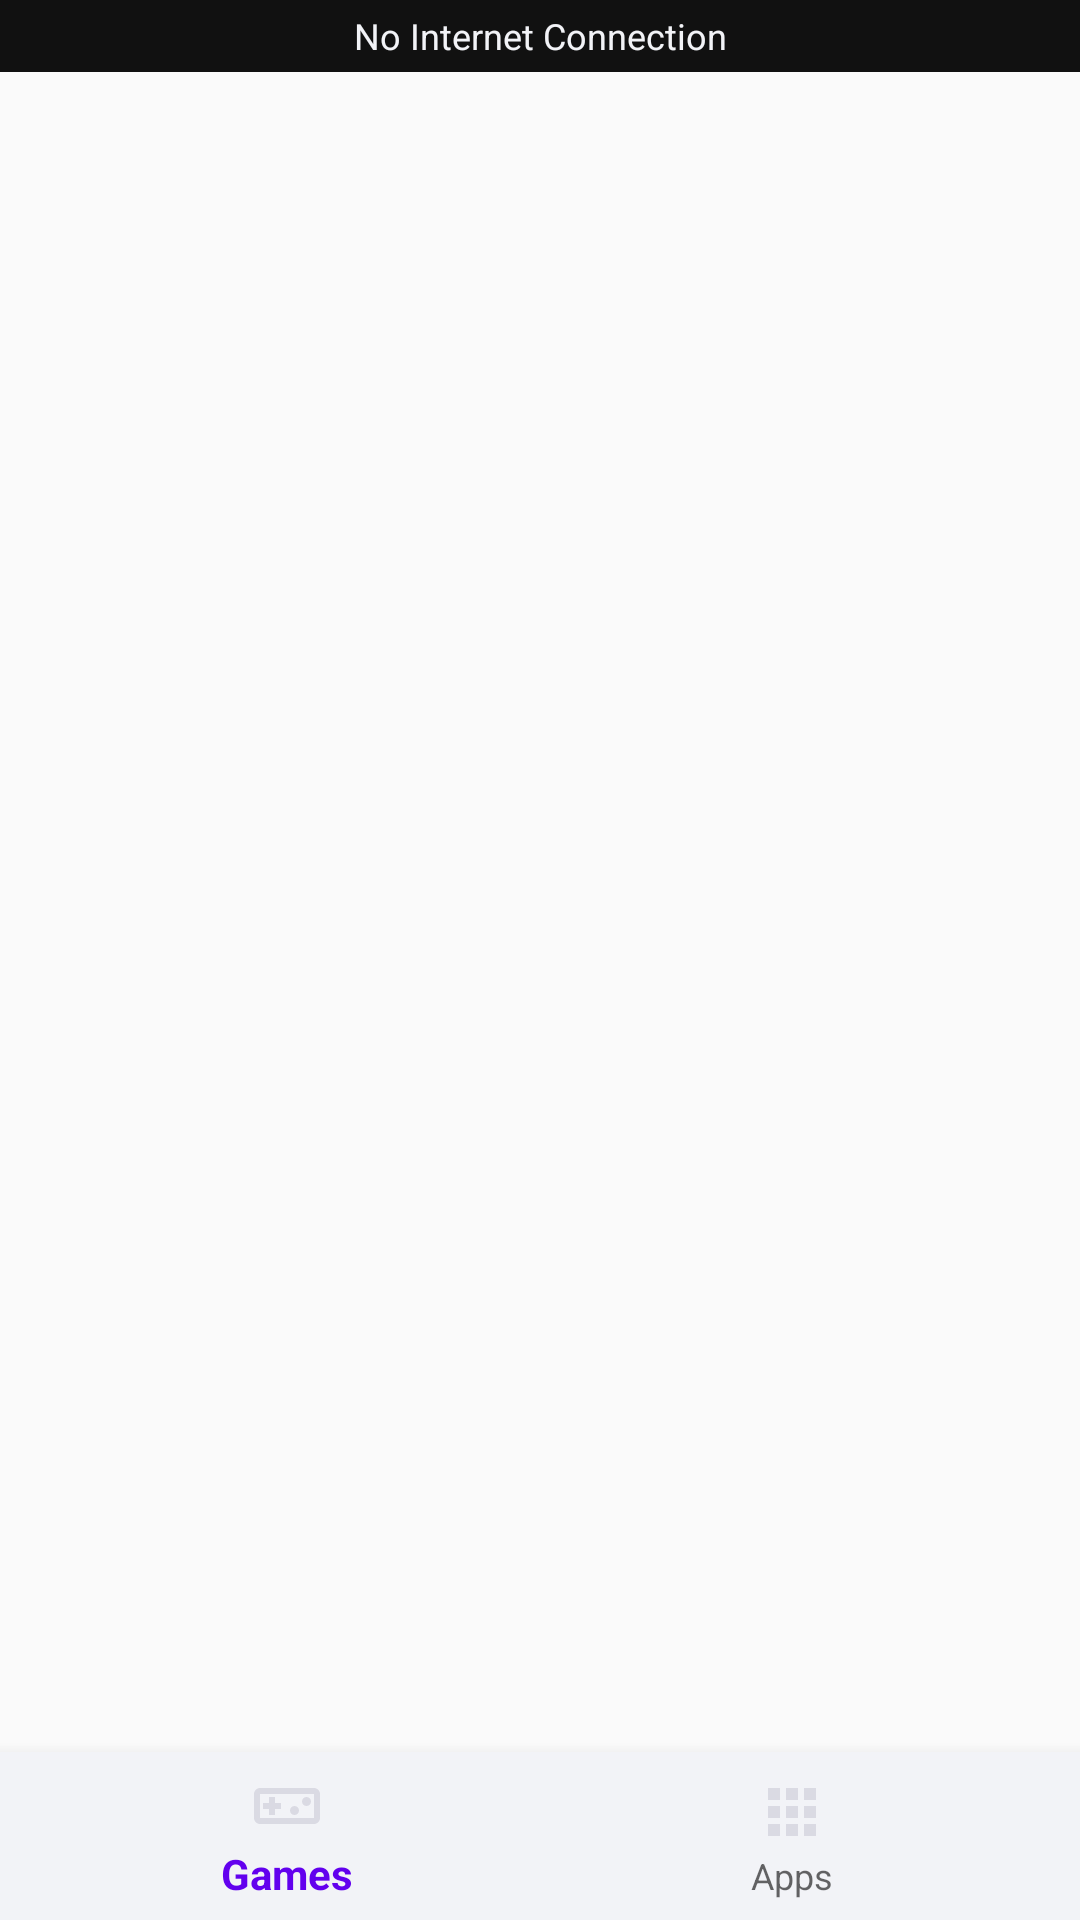

Layout XML and referenced resources for this Android screen:
<!-- AndroidManifest.xml: application theme Theme.CodeSchoolAndroidLessons -->
<!-- res/layout/activity_play_market_home.xml -->
<?xml version="1.0" encoding="utf-8"?>
<androidx.constraintlayout.widget.ConstraintLayout xmlns:android="http://schemas.android.com/apk/res/android"
    xmlns:app="http://schemas.android.com/apk/res-auto"
    xmlns:tools="http://schemas.android.com/tools"
    android:layout_width="match_parent"
    android:layout_height="match_parent"
    tools:context=".playmarket.ui.activity.PlayMarketHomeActivity">

    <androidx.appcompat.widget.Toolbar
        android:id="@+id/toolbar"
        android:layout_width="0dp"
        android:layout_height="wrap_content"
        app:layout_constraintEnd_toEndOf="parent"
        app:layout_constraintStart_toStartOf="parent"
        app:layout_constraintTop_toTopOf="parent">









    </androidx.appcompat.widget.Toolbar>


    <androidx.appcompat.widget.AppCompatTextView
        android:id="@+id/noInternetConnectionTextView"
        android:layout_width="match_parent"
        android:layout_height="@dimen/_24dp"
        android:background="@color/black"
        android:clickable="false"
        android:focusable="false"
        android:fontFamily="sans-serif"
        android:gravity="center"
        android:text="@string/no_internet_connection"
        android:textColor="@color/white"
        android:textSize="12sp"
        android:textStyle="normal"
        app:layout_constraintTop_toTopOf="parent" />

    <com.google.android.material.bottomnavigation.BottomNavigationView
        android:id="@+id/homeBottomNavigation"
        android:layout_width="match_parent"
        android:layout_height="@dimen/_56dp"
        android:background="@color/white"
        app:itemIconTint="@color/selector_color_bottom_nav_bar"
        app:itemTextColor="@color/selector_color_bottom_nav_bar"
        app:layout_constraintBottom_toBottomOf="parent"
        app:layout_constraintEnd_toEndOf="parent"
        app:layout_constraintStart_toStartOf="parent"
        app:menu="@menu/home_bottom_navigation" />

    <FrameLayout
        android:id="@+id/homeContainerLayout"
        android:layout_width="match_parent"
        android:layout_height="0dp"
        app:layout_constraintBottom_toTopOf="@+id/homeBottomNavigation"
        app:layout_constraintEnd_toEndOf="parent"
        app:layout_constraintStart_toStartOf="parent"
        app:layout_constraintTop_toTopOf="parent" />

</androidx.constraintlayout.widget.ConstraintLayout>
<!-- resources referenced by this layout -->
<resources>
  <color name="black">#111111</color>
  <color name="white">#F2F3F7</color>
  <dimen name="_24dp">24dp</dimen>
  <dimen name="_56dp">56dp</dimen>
  <string name="no_internet_connection">No Internet Connection</string>
  <style name="Theme.CodeSchoolAndroidLessons" parent="Theme.AppCompat.Light">
          
          <item name="colorPrimary">@color/purple_500</item>
          <item name="colorPrimaryVariant">@color/purple_700</item>
          <item name="colorOnPrimary">@color/white</item>
          
          <item name="colorSecondary">@color/teal_200</item>
          <item name="colorSecondaryVariant">@color/teal_700</item>
          <item name="colorOnSecondary">@color/black</item>
          
          <item name="android:statusBarColor" tools:targetApi="l">?attr/colorPrimaryVariant</item>
          
      </style>
  <color name="purple_500">#FF6200EE</color>
  <color name="purple_700">#FF3700B3</color>
  <color name="teal_200">#FF03DAC5</color>
  <color name="teal_700">#FF018786</color>
</resources>
